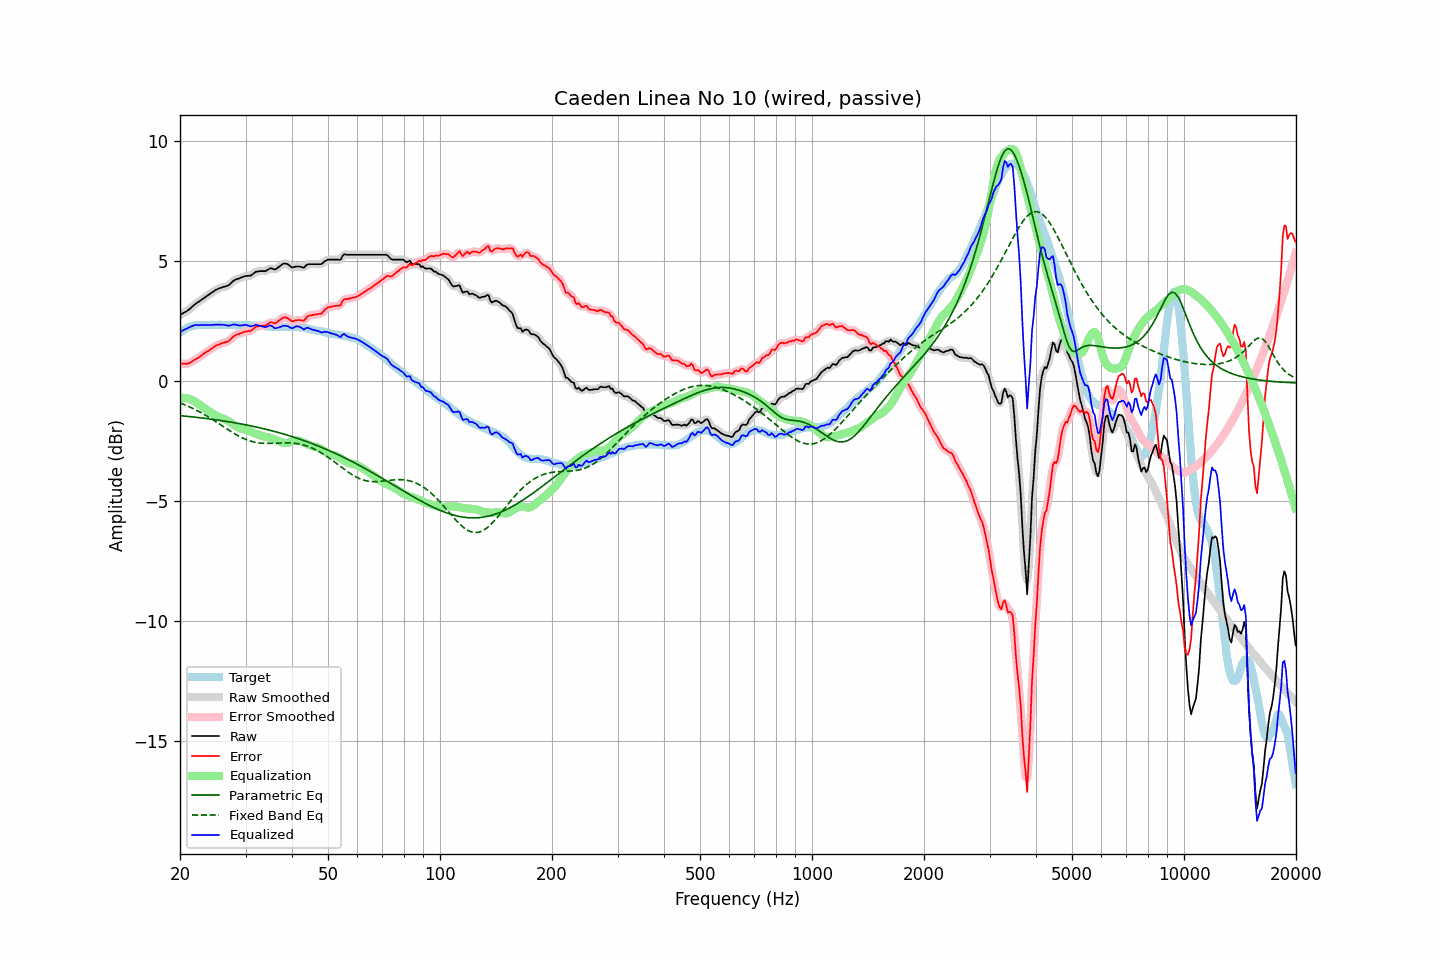

Source data for this figure (header and first rows):
frequency, raw, error, smoothed, error_smoothed, equalization, parametric_eq, fixed_band_eq, equalized_raw, equalized_smoothed, target
20.00, 2.74, 0.73, 2.74, 0.73, -0.72, -1.45, -0.92, 2.02, 2.02, 2.01
20.20, 2.78, 0.72, 2.78, 0.72, -0.71, -1.46, -0.95, 2.06, 2.06, 2.06
20.40, 2.82, 0.71, 2.81, 0.71, -0.71, -1.46, -0.98, 2.11, 2.10, 2.11
20.61, 2.86, 0.72, 2.85, 0.71, -0.71, -1.47, -1.00, 2.14, 2.14, 2.14
20.81, 2.89, 0.70, 2.89, 0.71, -0.72, -1.48, -1.03, 2.16, 2.17, 2.19
21.02, 2.94, 0.71, 2.94, 0.72, -0.74, -1.49, -1.06, 2.20, 2.20, 2.23
21.23, 2.99, 0.74, 2.99, 0.74, -0.76, -1.49, -1.09, 2.23, 2.23, 2.25
21.44, 3.05, 0.78, 3.05, 0.78, -0.78, -1.50, -1.12, 2.27, 2.27, 2.27
21.66, 3.11, 0.82, 3.11, 0.82, -0.81, -1.51, -1.15, 2.29, 2.29, 2.29
21.87, 3.17, 0.87, 3.17, 0.86, -0.85, -1.51, -1.19, 2.31, 2.31, 2.30
22.09, 3.22, 0.90, 3.22, 0.90, -0.90, -1.52, -1.22, 2.32, 2.32, 2.32
22.31, 3.27, 0.94, 3.26, 0.94, -0.94, -1.53, -1.25, 2.32, 2.32, 2.33
22.54, 3.31, 0.98, 3.31, 0.98, -0.99, -1.54, -1.29, 2.32, 2.32, 2.33
22.76, 3.36, 1.03, 3.36, 1.03, -1.04, -1.54, -1.33, 2.32, 2.32, 2.33
22.99, 3.41, 1.09, 3.40, 1.08, -1.08, -1.55, -1.36, 2.33, 2.32, 2.32
23.22, 3.45, 1.13, 3.45, 1.13, -1.13, -1.56, -1.40, 2.32, 2.32, 2.32
23.45, 3.50, 1.18, 3.50, 1.18, -1.17, -1.57, -1.44, 2.32, 2.32, 2.32
23.69, 3.55, 1.22, 3.54, 1.22, -1.22, -1.58, -1.48, 2.32, 2.32, 2.33
23.92, 3.59, 1.26, 3.59, 1.26, -1.27, -1.59, -1.52, 2.32, 2.32, 2.33
24.16, 3.64, 1.31, 3.64, 1.31, -1.32, -1.60, -1.56, 2.32, 2.32, 2.33
24.40, 3.69, 1.35, 3.68, 1.36, -1.36, -1.60, -1.60, 2.33, 2.33, 2.34
24.65, 3.73, 1.40, 3.73, 1.40, -1.40, -1.61, -1.65, 2.33, 2.33, 2.33
24.89, 3.78, 1.45, 3.77, 1.44, -1.44, -1.62, -1.69, 2.34, 2.33, 2.33
25.14, 3.81, 1.48, 3.81, 1.48, -1.47, -1.63, -1.73, 2.34, 2.34, 2.33
25.39, 3.84, 1.50, 3.84, 1.51, -1.50, -1.64, -1.78, 2.34, 2.34, 2.34
25.65, 3.87, 1.53, 3.86, 1.53, -1.53, -1.65, -1.82, 2.34, 2.34, 2.34
25.91, 3.89, 1.56, 3.89, 1.56, -1.55, -1.66, -1.86, 2.34, 2.34, 2.33
26.16, 3.91, 1.58, 3.91, 1.58, -1.57, -1.67, -1.91, 2.33, 2.33, 2.33
26.43, 3.93, 1.60, 3.92, 1.60, -1.60, -1.68, -1.95, 2.32, 2.32, 2.33
26.69, 3.95, 1.62, 3.94, 1.62, -1.64, -1.69, -2.00, 2.31, 2.31, 2.33
26.96, 3.97, 1.64, 3.98, 1.65, -1.68, -1.70, -2.04, 2.29, 2.30, 2.33
27.23, 4.02, 1.69, 4.02, 1.70, -1.72, -1.72, -2.08, 2.30, 2.30, 2.33
27.50, 4.09, 1.76, 4.08, 1.76, -1.76, -1.73, -2.13, 2.32, 2.32, 2.33
27.77, 4.15, 1.83, 4.14, 1.83, -1.81, -1.74, -2.17, 2.34, 2.34, 2.32
28.05, 4.20, 1.88, 4.19, 1.88, -1.85, -1.75, -2.21, 2.34, 2.34, 2.32
28.33, 4.23, 1.92, 4.23, 1.92, -1.90, -1.76, -2.25, 2.33, 2.33, 2.31
28.62, 4.25, 1.94, 4.25, 1.94, -1.94, -1.77, -2.28, 2.31, 2.31, 2.31
28.90, 4.27, 1.95, 4.27, 1.96, -1.97, -1.79, -2.32, 2.30, 2.30, 2.32
29.19, 4.30, 1.99, 4.29, 1.98, -1.99, -1.80, -2.35, 2.31, 2.30, 2.31
29.48, 4.32, 2.00, 4.32, 2.01, -2.01, -1.81, -2.39, 2.31, 2.31, 2.32
29.78, 4.35, 2.04, 4.34, 2.03, -2.02, -1.82, -2.42, 2.32, 2.32, 2.31
30.08, 4.37, 2.05, 4.36, 2.05, -2.04, -1.84, -2.44, 2.33, 2.32, 2.32
30.38, 4.37, 2.06, 4.37, 2.06, -2.06, -1.85, -2.47, 2.31, 2.31, 2.31
30.68, 4.38, 2.07, 4.37, 2.07, -2.09, -1.86, -2.49, 2.29, 2.28, 2.31
30.99, 4.38, 2.07, 4.39, 2.09, -2.12, -1.88, -2.52, 2.26, 2.27, 2.31
31.30, 4.43, 2.13, 4.43, 2.13, -2.15, -1.89, -2.53, 2.28, 2.28, 2.30
31.61, 4.48, 2.18, 4.48, 2.18, -2.18, -1.91, -2.55, 2.30, 2.30, 2.30
31.93, 4.54, 2.24, 4.52, 2.23, -2.20, -1.92, -2.56, 2.33, 2.32, 2.30
32.24, 4.55, 2.26, 4.55, 2.26, -2.23, -1.94, -2.58, 2.32, 2.32, 2.29
32.57, 4.56, 2.27, 4.56, 2.28, -2.25, -1.95, -2.59, 2.30, 2.31, 2.29
32.89, 4.57, 2.28, 4.56, 2.28, -2.28, -1.97, -2.59, 2.29, 2.29, 2.29
33.22, 4.57, 2.29, 4.56, 2.29, -2.30, -1.98, -2.60, 2.27, 2.26, 2.28
33.55, 4.57, 2.29, 4.57, 2.29, -2.32, -2.00, -2.60, 2.25, 2.25, 2.28
33.89, 4.57, 2.30, 4.57, 2.31, -2.33, -2.01, -2.61, 2.23, 2.24, 2.27
34.23, 4.60, 2.33, 4.60, 2.34, -2.35, -2.03, -2.61, 2.25, 2.26, 2.27
34.57, 4.64, 2.38, 4.64, 2.38, -2.36, -2.05, -2.61, 2.28, 2.28, 2.26
34.92, 4.69, 2.43, 4.67, 2.42, -2.37, -2.06, -2.61, 2.31, 2.30, 2.26
35.27, 4.68, 2.43, 4.67, 2.42, -2.39, -2.08, -2.60, 2.28, 2.28, 2.25
35.62, 4.66, 2.41, 4.66, 2.41, -2.42, -2.10, -2.60, 2.24, 2.24, 2.25
35.97, 4.63, 2.38, 4.65, 2.40, -2.44, -2.12, -2.60, 2.19, 2.21, 2.25
... 635 more rows
